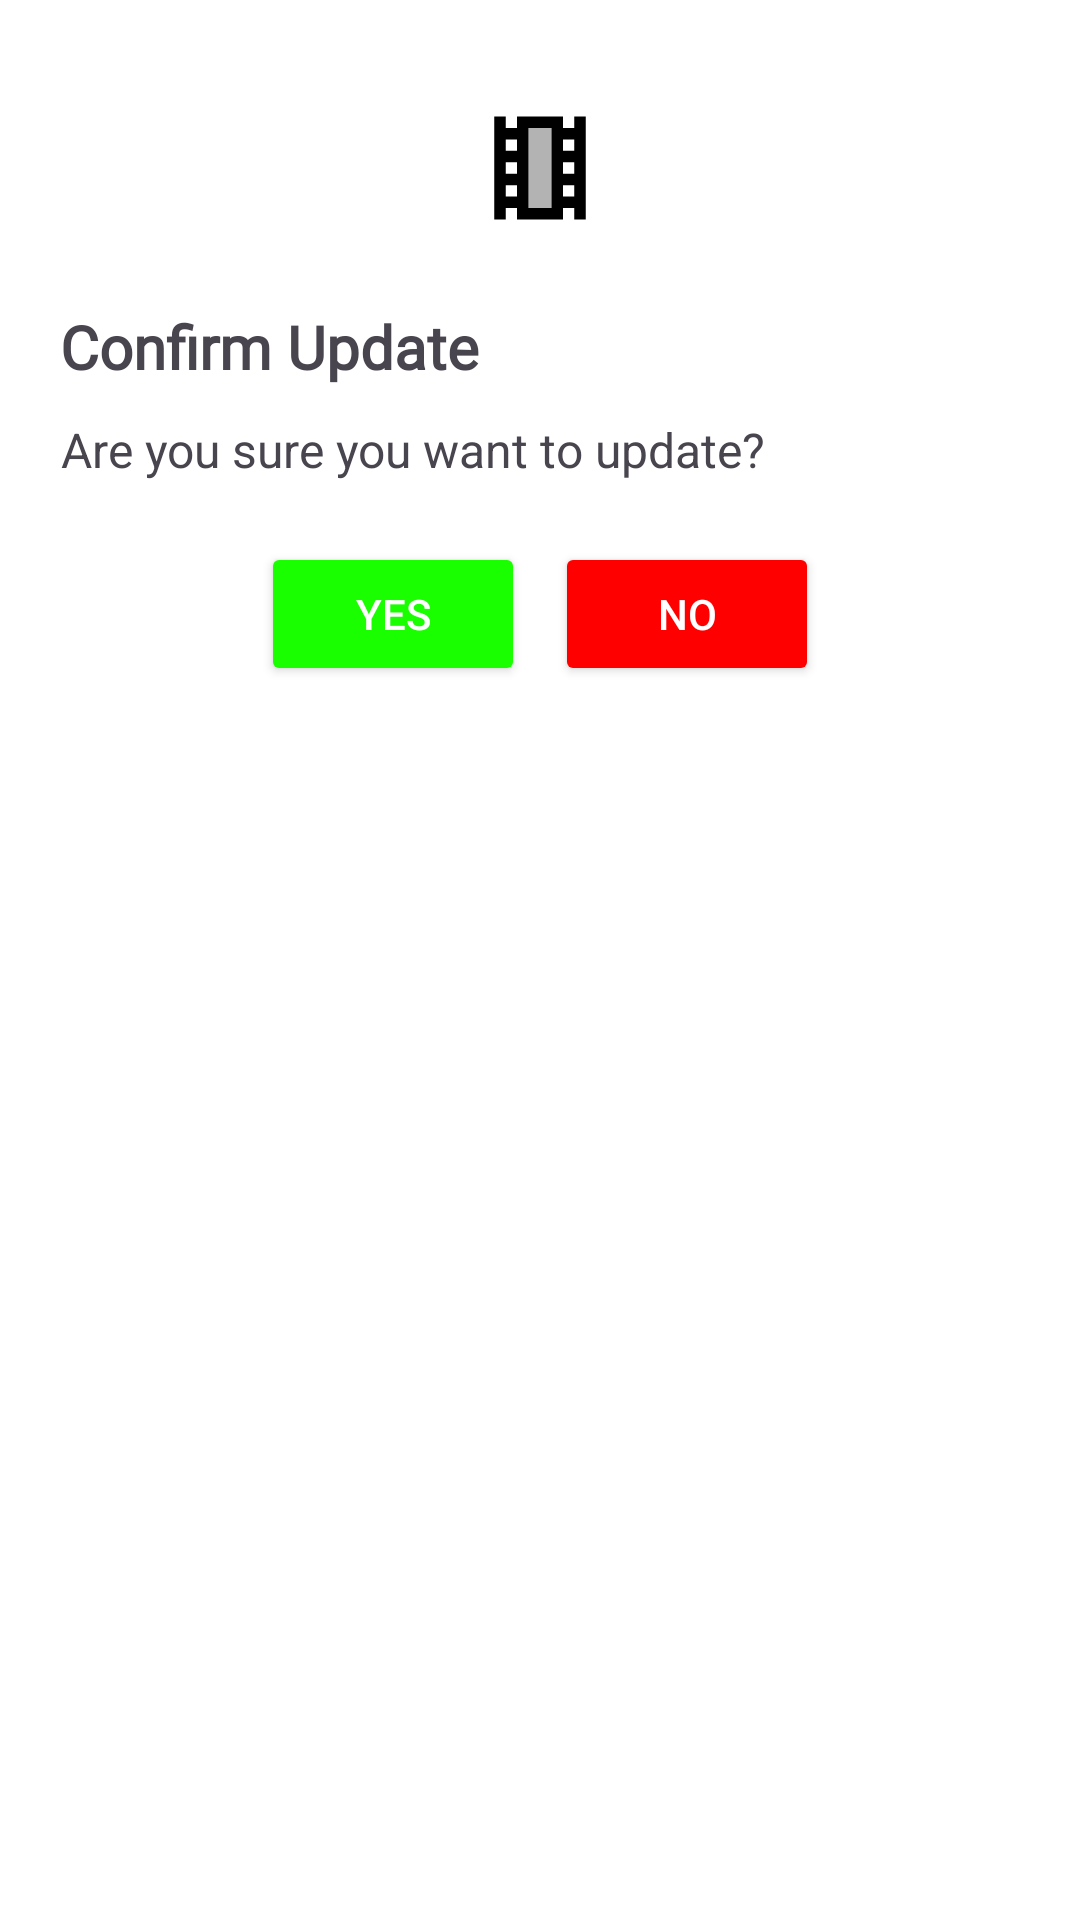

Here is an Android app screen rendered from its layout file. Give the layout XML and the strings, colors and styles it references.
<!-- AndroidManifest.xml: application theme Base.Theme.FilmHunt -->
<!-- res/layout/dialog_confirmation.xml -->
<?xml version="1.0" encoding="utf-8"?>
<LinearLayout xmlns:android="http://schemas.android.com/apk/res/android"
    android:layout_width="match_parent"
    android:layout_height="wrap_content"
    android:orientation="vertical"
    android:padding="20dp">

    <ImageView
        android:id="@+id/dialog_image"
        android:layout_width="@dimen/vector_size_small"
        android:layout_height="@dimen/vector_size_small"
        android:layout_gravity="center"
        android:src="@drawable/ic_film_hunt_foreground" />

    <TextView
        android:id="@+id/dialog_title"
        android:layout_width="wrap_content"
        android:layout_height="wrap_content"
        android:layout_marginTop="10dp"
        android:text="Confirm Update"
        android:fontFamily="@font/limelight"
        android:textAlignment="center"
        android:textSize="20sp"
        android:textStyle="bold" />

    <TextView
        android:id="@+id/dialog_message"
        android:layout_width="wrap_content"
        android:layout_height="wrap_content"
        android:layout_marginTop="10dp"
        android:text="Are you sure you want to update?"
        android:textAlignment="center"
        android:textSize="16sp" />

    <LinearLayout
        android:layout_width="match_parent"
        android:layout_height="wrap_content"
        android:layout_marginTop="20dp"
        android:orientation="horizontal"
        android:gravity="center">

        <Button
            android:id="@+id/dialog_confirm"
            android:layout_width="wrap_content"
            android:layout_height="wrap_content"
            android:layout_marginEnd="10dp"
            android:text="Yes"
            android:textColor="@android:color/white"
            android:backgroundTint="@color/confirm_green" />

        <Button
            android:id="@+id/dialog_cancel"
            android:layout_width="wrap_content"
            android:layout_height="wrap_content"
            android:text="No"
            android:textColor="@android:color/white"
            android:backgroundTint="@color/confirm_red" />
    </LinearLayout>
</LinearLayout>
<!-- resources referenced by this layout -->
<resources>
  <color name="confirm_green">#19FF00</color>
  <color name="confirm_red">#FF0000</color>
  <dimen name="vector_size_small">36dp</dimen>
  <!-- drawable ic_film_hunt_foreground (drawable) -->
  <vector xmlns:android="http://schemas.android.com/apk/res/android"
      android:width="108dp"
      android:height="108dp"
      android:viewportWidth="24"
      android:viewportHeight="24"
      android:tint="#000000">
    <group android:scaleX="0.63585365"
        android:scaleY="0.63585365"
        android:translateX="4.369756"
        android:translateY="4.369756">
          
        <path
            android:fillAlpha="0.3"
            android:fillColor="@color/white"
            android:pathData="M10,5h4v14h-4z"
            android:strokeAlpha="0.3"
            />
          
        <path
            android:fillColor="@color/white"
            android:pathData="M20,21L20,3h-2v2h-2L16,3L8,3v2L6,5L6,3L4,3v18h2v-2h2v2h8v-2h2v2h2zM8,17L6,17v-2h2v2zM8,13L6,13v-2h2v2zM8,9L6,9L6,7h2v2zM14,19h-4L10,5h4v14zM16,7h2v2h-2L16,7zM16,11h2v2h-2v-2zM16,17v-2h2v2h-2z"
            />
        
    </group>
  </vector>
  <style name="Base.Theme.FilmHunt" parent="Theme.Material3.DayNight.NoActionBar">
          
          
          <item name="colorPrimary">@color/primaryColorLight</item>
          <item name="colorPrimaryDark">@color/primaryDarkColorLight</item>
          <item name="colorAccent">@color/accentColor</item>
          
          <item name="android:textColorPrimary">@color/primaryTextColorLight</item>
          <item name="android:textColorSecondary">@color/secondaryTextColorLight</item>
          <item name="android:windowBackground">@color/backgroundColorLight</item>
          <item name="android:colorBackground">@color/cardColorLight</item>
  
          <item name="android:windowContentTransitions">true</item>
      </style>
  <color name="white">#FFFFFFFF</color>
  <color name="primaryColorLight">#FFFFFF</color>
  <color name="primaryDarkColorLight">#F5F5F5</color>
  <color name="accentColor">#8C2727</color>
  <color name="primaryTextColorLight">#121212</color>
  <color name="secondaryTextColorLight">#757575</color>
  <color name="backgroundColorLight">#FFFFFF</color>
  <color name="cardColorLight">#FFFFFF</color>
</resources>
